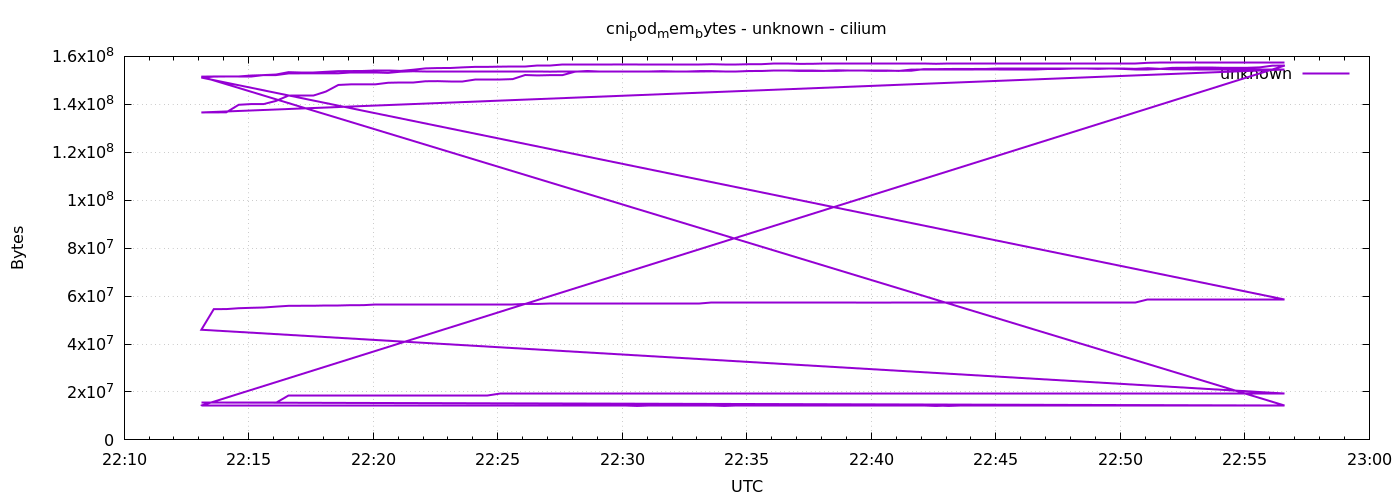

The data file committed next to this chart (first rows):
1778105586	14147584
1778105616	14147584
1778105646	14147584
1778105676	14147584
1778105706	14147584
1778105736	14147584
1778105766	14147584
1778105796	14147584
1778105826	14147584
1778105856	14163968
1778105886	14163968
1778105916	14163968
1778105946	14163968
1778105976	14163968
1778106006	14163968
1778106036	14163968
1778106066	14163968
1778106096	14163968
1778106126	14163968
1778106156	14163968
1778106186	14163968
1778106216	14163968
1778106246	14163968
1778106276	14163968
1778106306	14163968
1778106336	14163968
1778106366	14163968
1778106396	14163968
1778106426	14163968
1778106456	14163968
1778106486	14163968
1778106516	14163968
1778106546	14163968
1778106576	14163968
1778106606	14163968
1778106636	14168064
1778106666	14163968
1778106696	14163968
1778106726	14163968
1778106756	14163968
1778106786	14163968
1778106816	14163968
1778106846	14168064
1778106876	14163968
1778106906	14163968
1778106936	14163968
1778106966	14163968
1778106996	14163968
1778107026	14163968
1778107056	14163968
1778107086	14163968
1778107116	14163968
1778107146	14163968
1778107176	14163968
1778107206	14163968
1778107236	14163968
1778107266	14163968
1778107296	14163968
1778107326	14163968
1778107356	14163968
1778107386	14168064
... 555 more rows
